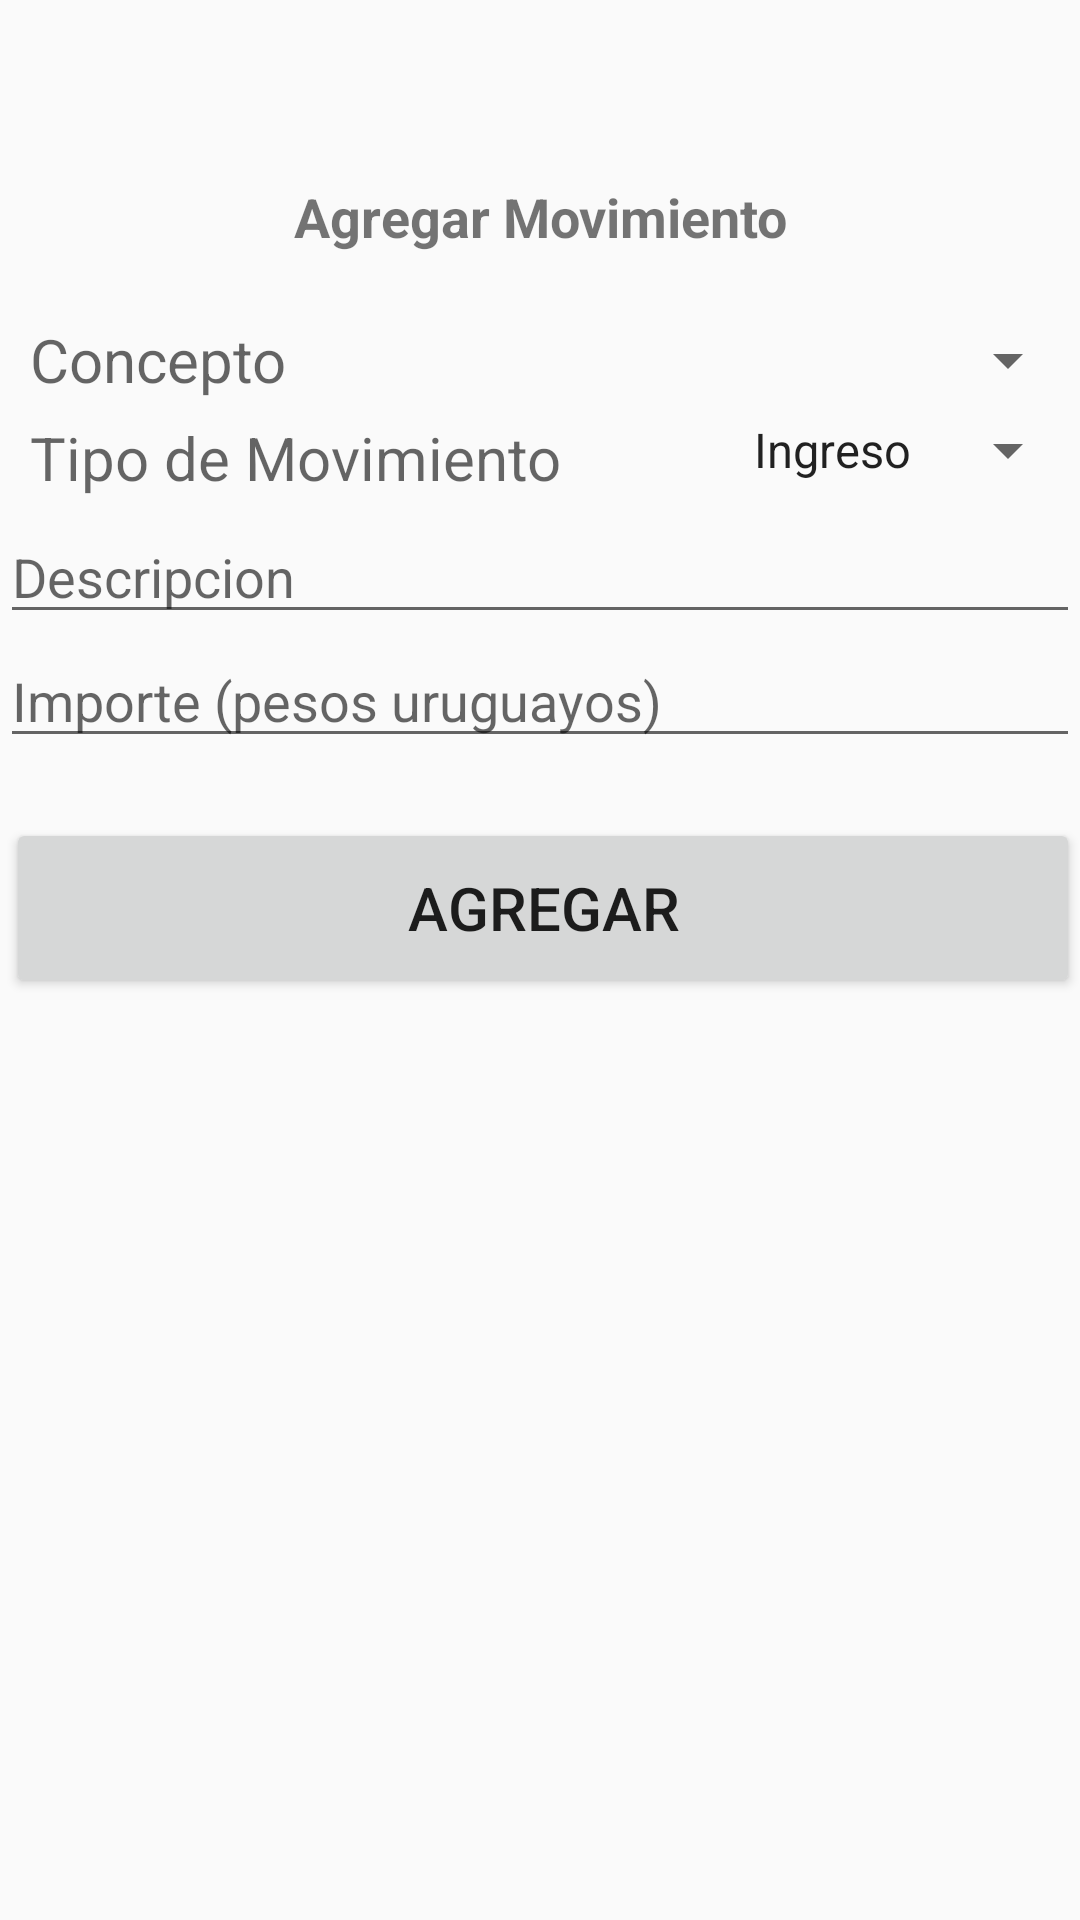

Reconstruct the res/layout file that produces this screen, plus the resources it refers to.
<!-- AndroidManifest.xml: application theme AppTheme -->
<!-- res/layout/fm_crear_movimiento.xml -->
<?xml version="1.0" encoding="utf-8"?>
<LinearLayout xmlns:android="http://schemas.android.com/apk/res/android"
    xmlns:tools="http://schemas.android.com/tools"
    android:orientation="vertical" android:layout_width="match_parent"
    android:layout_height="match_parent">
    <LinearLayout
        android:layout_width="match_parent"
        android:layout_height="50dp"
        android:orientation="horizontal"
        />
    <TextView
        android:id="@+id/textView8"
        android:layout_width="match_parent"
        android:layout_height="45dp"
        android:layout_marginTop="10dp"
        android:text="Agregar Movimiento"
        android:textAlignment="center"
        android:textSize="18sp"
        android:textStyle="bold" />

    <LinearLayout
        android:layout_width="match_parent"
        android:layout_height="wrap_content"
        android:orientation="horizontal"
        >
        <TextView
            android:layout_marginLeft="10dp"
            android:id="@+id/textview2"
            android:layout_width="wrap_content"
            android:layout_weight="1"
            android:layout_height="wrap_content"
            android:ems="10"
            android:layout_gravity="center_vertical"
            android:gravity="center_vertical"
            android:textSize="20dp"
            android:hint="Concepto"
            android:inputType="textMultiLine" />
        <Spinner
            android:layout_width="wrap_content"
            android:layout_height="30dp"
            android:layout_weight="1"
            android:layout_gravity="center_vertical"
            android:id="@+id/spinnerconcepto"
            android:ems="10"
            android:textSize="40dp"
            android:hint="Seleccionar Concepto"
            android:spinnerMode="dialog"
            />
        </LinearLayout>
    <LinearLayout
        android:layout_width="match_parent"
        android:layout_height="wrap_content"
        android:orientation="horizontal"
        >
        <TextView
            android:layout_marginLeft="10dp"
            android:id="@+id/textview3"
            android:layout_width="wrap_content"
            android:layout_weight="1"
            android:layout_gravity="center_vertical"
            android:layout_height="wrap_content"
            android:ems="10"
            android:gravity="center_vertical"
            android:textSize="20dp"
            android:hint="Tipo de Movimiento"
            android:inputType="textMultiLine" />
        <Spinner
            android:layout_gravity="clip_vertical"
            android:layout_width="wrap_content"
            android:layout_height="30dp"
            android:layout_marginTop="5dp"
            android:id="@+id/spinnertipomov"
            android:ems="10"
            android:textSize="40dp"
            android:entries="@array/tipos_mov"
            android:hint="Seleccionar tipo de movimiento"
            android:gravity="center"
            android:spinnerMode="dialog"
            />
    </LinearLayout>
    <LinearLayout
        android:layout_width="match_parent"
        android:layout_height="wrap_content"
        android:orientation="horizontal">

        <EditText
            android:id="@+id/desc_movimiento"
            android:layout_width="match_parent"
            android:layout_height="wrap_content"
            android:ems="10"
            android:hint="Descripcion"
            android:inputType="textMultiLine" />
    </LinearLayout>

    <EditText
        android:id="@+id/importe_mov"
        android:layout_width="match_parent"
        android:layout_height="wrap_content"
        android:ems="10"
        android:hint="Importe (pesos uruguayos)"
        android:inputType="textPersonName" />


    <Button
        android:id="@+id/Agregar_Mov"
        android:layout_width="match_parent"
        android:layout_height="60dp"
        android:text="Agregar"
        android:layout_marginTop="20dp"
        android:layout_marginLeft="2dp"
        android:textSize="20dp"
        android:visibility="visible"
         />

</LinearLayout>
<!-- resources referenced by this layout -->
<resources>
  <string-array name="tipos_mov">
          <item>Ingreso</item>
          <item>Egreso</item>
      </string-array>
  <style name="AppTheme" parent="Theme.AppCompat.Light.NoActionBar">
          
          <item name="android:windowNoTitle">true</item>
          <item name="windowActionBar">false</item>
          <item name="drawerArrowStyle">@style/DrawerArrowStyle</item>
      </style>
  <style name="DrawerArrowStyle" parent="Widget.AppCompat.DrawerArrowToggle">
          <item name="spinBars">true</item>
          <item name="color">@android:color/white</item>
      </style>
</resources>
